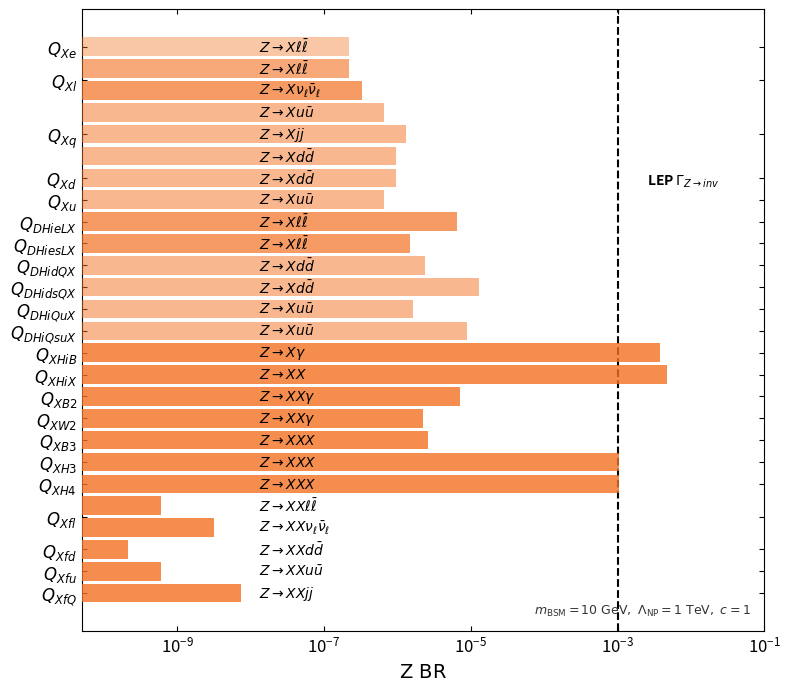

The script that saved this image:
import matplotlib.pyplot as plt
import numpy as np

# ==========================================
# 1. DATA SETUP (BSM Final States)
# ==========================================

# We map out explicit Y-coordinates for each sub-bar to allow grouping
# Higher values are at the top of the plot
ZSManyDW = 2.4952
plot_data = [
    # Operator, Process, BR Value, Color Shade (Alpha)
    {"op": r"$Q_{Xe}$", "proc": r"$Z \rightarrow X \ell \bar{\ell}$", "br": (5.453e-07/ZSManyDW),  "alpha": 0.4},
    
    {"op": r"$Q_{Xl}$", "proc": r"$Z \rightarrow X \ell \bar{\ell}$", "br": (5.453e-07/ZSManyDW), "alpha": 0.6},
    {"op": r"$Q_{Xl}$", "proc": r"$Z \rightarrow X \nu_\ell \bar{\nu}_\ell$",   "br": (8.183e-07/ZSManyDW),  "alpha": 0.7},
    
    {"op": r"$Q_{Xq}$", "proc": r"$Z \rightarrow X u \bar{u}$",  "br": (1.633e-06/ZSManyDW),  "alpha": 0.5},
    {"op": r"$Q_{Xq}$", "proc": r"$Z \rightarrow X j j$",  "br": (3.269e-06/ZSManyDW),  "alpha": 0.5},
    {"op": r"$Q_{Xq}$", "proc": r"$Z \rightarrow X d \bar{d}$",  "br": (2.409e-06/ZSManyDW),  "alpha": 0.5},
    
    {"op": r"$Q_{Xd}$", "proc": r"$Z \rightarrow X d \bar{d}$",  "br": (2.409e-06/ZSManyDW),  "alpha": 0.5},
    
    {"op": r"$Q_{Xu}$", "proc": r"$Z \rightarrow X u \bar{u}$",  "br": (1.632e-06/ZSManyDW),  "alpha": 0.5},
    
    {"op": r"$Q_{DHieLX}$",   "proc": r"$Z \rightarrow X \ell \bar{\ell}$", "br": (1.607e-05/ZSManyDW),  "alpha": 0.7},
    
    {"op": r"$Q_{DHiesLX}$", "proc": r"$Z \rightarrow X \ell \bar{\ell}$", "br": (3.677e-06/ZSManyDW),  "alpha": 0.7},
    
    {"op": r"$Q_{DHidQX}$", "proc": r"$Z \rightarrow X d \bar{d}$",  "br": (5.97e-06/ZSManyDW),  "alpha": 0.5},
    
    {"op": r"$Q_{DHidsQX}$", "proc": r"$Z \rightarrow X d \bar{d}$",  "br": (3.246e-05/ZSManyDW),  "alpha": 0.5},
    
    {"op": r"$Q_{DHiQuX}$", "proc": r"$Z \rightarrow X u \bar{u}$",  "br": (4.043e-06/ZSManyDW),  "alpha": 0.5},
    
    {"op": r"$Q_{DHiQsuX}$", "proc": r"$Z \rightarrow X u \bar{u}$",  "br": (2.201e-05/ZSManyDW),  "alpha": 0.5},
    
    {"op": r"$Q_{XHiB}$",   "proc": r"$Z \rightarrow X \gamma$", "br": (0.009479/ZSManyDW) , "alpha": 0.8},
    
    {"op": r"$Q_{XHiX}$",   "proc": r"$Z \rightarrow X X$", "br": (0.01177/ZSManyDW) , "alpha": 0.8},
    
    {"op": r"$Q_{XB2}$",   "proc": r"$Z \rightarrow X X \gamma$", "br": (1.782e-05/ZSManyDW) , "alpha": 0.8},
    
    {"op": r"$Q_{XW2}$",   "proc": r"$Z \rightarrow X X \gamma$", "br": (5.601e-06/ZSManyDW) , "alpha": 0.8},
    
    {"op": r"$Q_{XB3}$",   "proc": r"$Z \rightarrow X X X$", "br": (6.487e-06/ZSManyDW) , "alpha": 0.8},
    
    {"op": r"$Q_{XH3}$",   "proc": r"$Z \rightarrow X X X$", "br": (0.002588/ZSManyDW) , "alpha": 0.8},
    
    {"op": r"$Q_{XH4}$",   "proc": r"$Z \rightarrow X X X$", "br": (0.002588/ZSManyDW) , "alpha": 0.8},
    
    {"op": r"$Q_{Xfl}$",   "proc": r"$Z \rightarrow X X \ell \bar{\ell}$", "br": (1.498e-09/ZSManyDW) , "alpha": 0.8},
    {"op": r"$Q_{Xfl}$",   "proc": r"$Z \rightarrow X X \nu_\ell \bar{\nu}_\ell$", "br": (7.924e-09/ZSManyDW) , "alpha": 0.8},
    
    {"op": r"$Q_{Xfd}$",   "proc": r"$Z \rightarrow X X d \bar{d}$", "br": (5.408e-10/ZSManyDW), "alpha": 0.8},
    
    {"op": r"$Q_{Xfu}$",   "proc": r"$Z \rightarrow X X u \bar{u}$", "br": (1.521e-09/ZSManyDW), "alpha": 0.8},
    
    {"op": r"$Q_{XfQ}$",   "proc": r"$Z \rightarrow X X j j$", "br": (1.867e-08/ZSManyDW), "alpha": 0.8}
]

# Base color (Orange) matching the reference paper
base_orange = "#F27121"
bar_height = 0.85  # Fills the space cleanly

# ==========================================
# 2. PLOT CONFIGURATION & DRAWING
# ==========================================

fig, ax = plt.subplots(figsize=(8, 7), dpi=150)

# Track positions to manually place Y-ticks and Operator labels
y_ticks_positions = []
y_ticks_labels = []

# Loop backwards to render from top-down
current_y = 0
prev_op = None
op_group_start_y = 0
op_counts = 0

for i, entry in enumerate(reversed(plot_data)):
    # Draw the horizontal bar
    ax.barh(current_y, entry["br"], height=bar_height, 
            color=base_orange, alpha=entry["alpha"], edgecolor='none', zorder=3)
    
    # Process text label sitting inside the left edge of the bar
    ax.text(1.3e-8, current_y, entry["proc"], va='center', ha='left', 
            fontsize=10, color='black', fontstyle='italic', zorder=4)
    
    # Optional: Add the black dotted line benchmark if present in your data
    if entry["proc"] == r"$t \rightarrow Sj$":
        ax.vlines(x=5e-4, ymin=current_y - bar_height/2, ymax=current_y + bar_height/2, 
                  colors='black', linestyles=':', linewidth=1.5, zorder=5)

    # Grouping logic for Y-axis operator labels
    if entry["op"] != prev_op:
        if prev_op is not None:
            # Place the label at the center of the previous block group
            y_ticks_positions.append(op_group_start_y + (op_counts - 1) * 0.5)
            y_ticks_labels.append(prev_op)
        op_group_start_y = current_y
        op_counts = 1
        prev_op = entry["op"]
    else:
        op_counts += 1
        
    current_y += 1.0  # Spacing step

# Append the final group label
y_ticks_positions.append(op_group_start_y + (op_counts - 1) * 0.5)
y_ticks_labels.append(prev_op)

# ==========================================
# 3. AXES & STYLING
# ==========================================

# Log scale formatting
ax.set_xscale('log')
ax.set_xlim(5e-11, 1e-1)
ax.set_xlabel(r"$\mathrm{Z\ BR}$", fontsize=14)

# Set the custom y-ticks to map perfectly to the middle of operator blocks
ax.set_yticks(y_ticks_positions)
ax.set_yticklabels(y_ticks_labels, fontsize=13)

# Style tweaks (Inward ticks on all sides, white background layout)
ax.tick_params(axis='both', which='both', direction='in', top=True, right=True, labelsize=12)
ax.tick_params(axis='y', which='minor', left=False, right=False) # Hide minor Y ticks

# Text label annotation at the bottom right corner
ax.text(0.98, 0.02, r"$m_{\mathrm{BSM}} = 10\ \mathrm{GeV},\ \Lambda_{\mathrm{NP}} = 1\ \mathrm{TeV},\ c = 1$", 
        transform=ax.transAxes, color='#333333', fontsize=9, ha='right', va='bottom')
# Add the experimental bound line at 2.5 MeV (0.0025 GeV)
plt.axvline(x=0.0025/ZSManyDW, color='black', linestyle='--', linewidth=1.5, label=r'LEP $\Gamma_{inv}$ Exotic Limit (95% C.L.)')

# Add a text label or an arrow indicating the excluded region
plt.text(0.00255, plt.gca().get_ylim()[1]*0.7, r'LEP $\Gamma_{Z\rightarrow inv}$', color='black', fontsize=10, fontweight='bold')
fig.savefig('BSMEFT_bounds.png', transparent=True)
plt.tight_layout()
plt.show()
